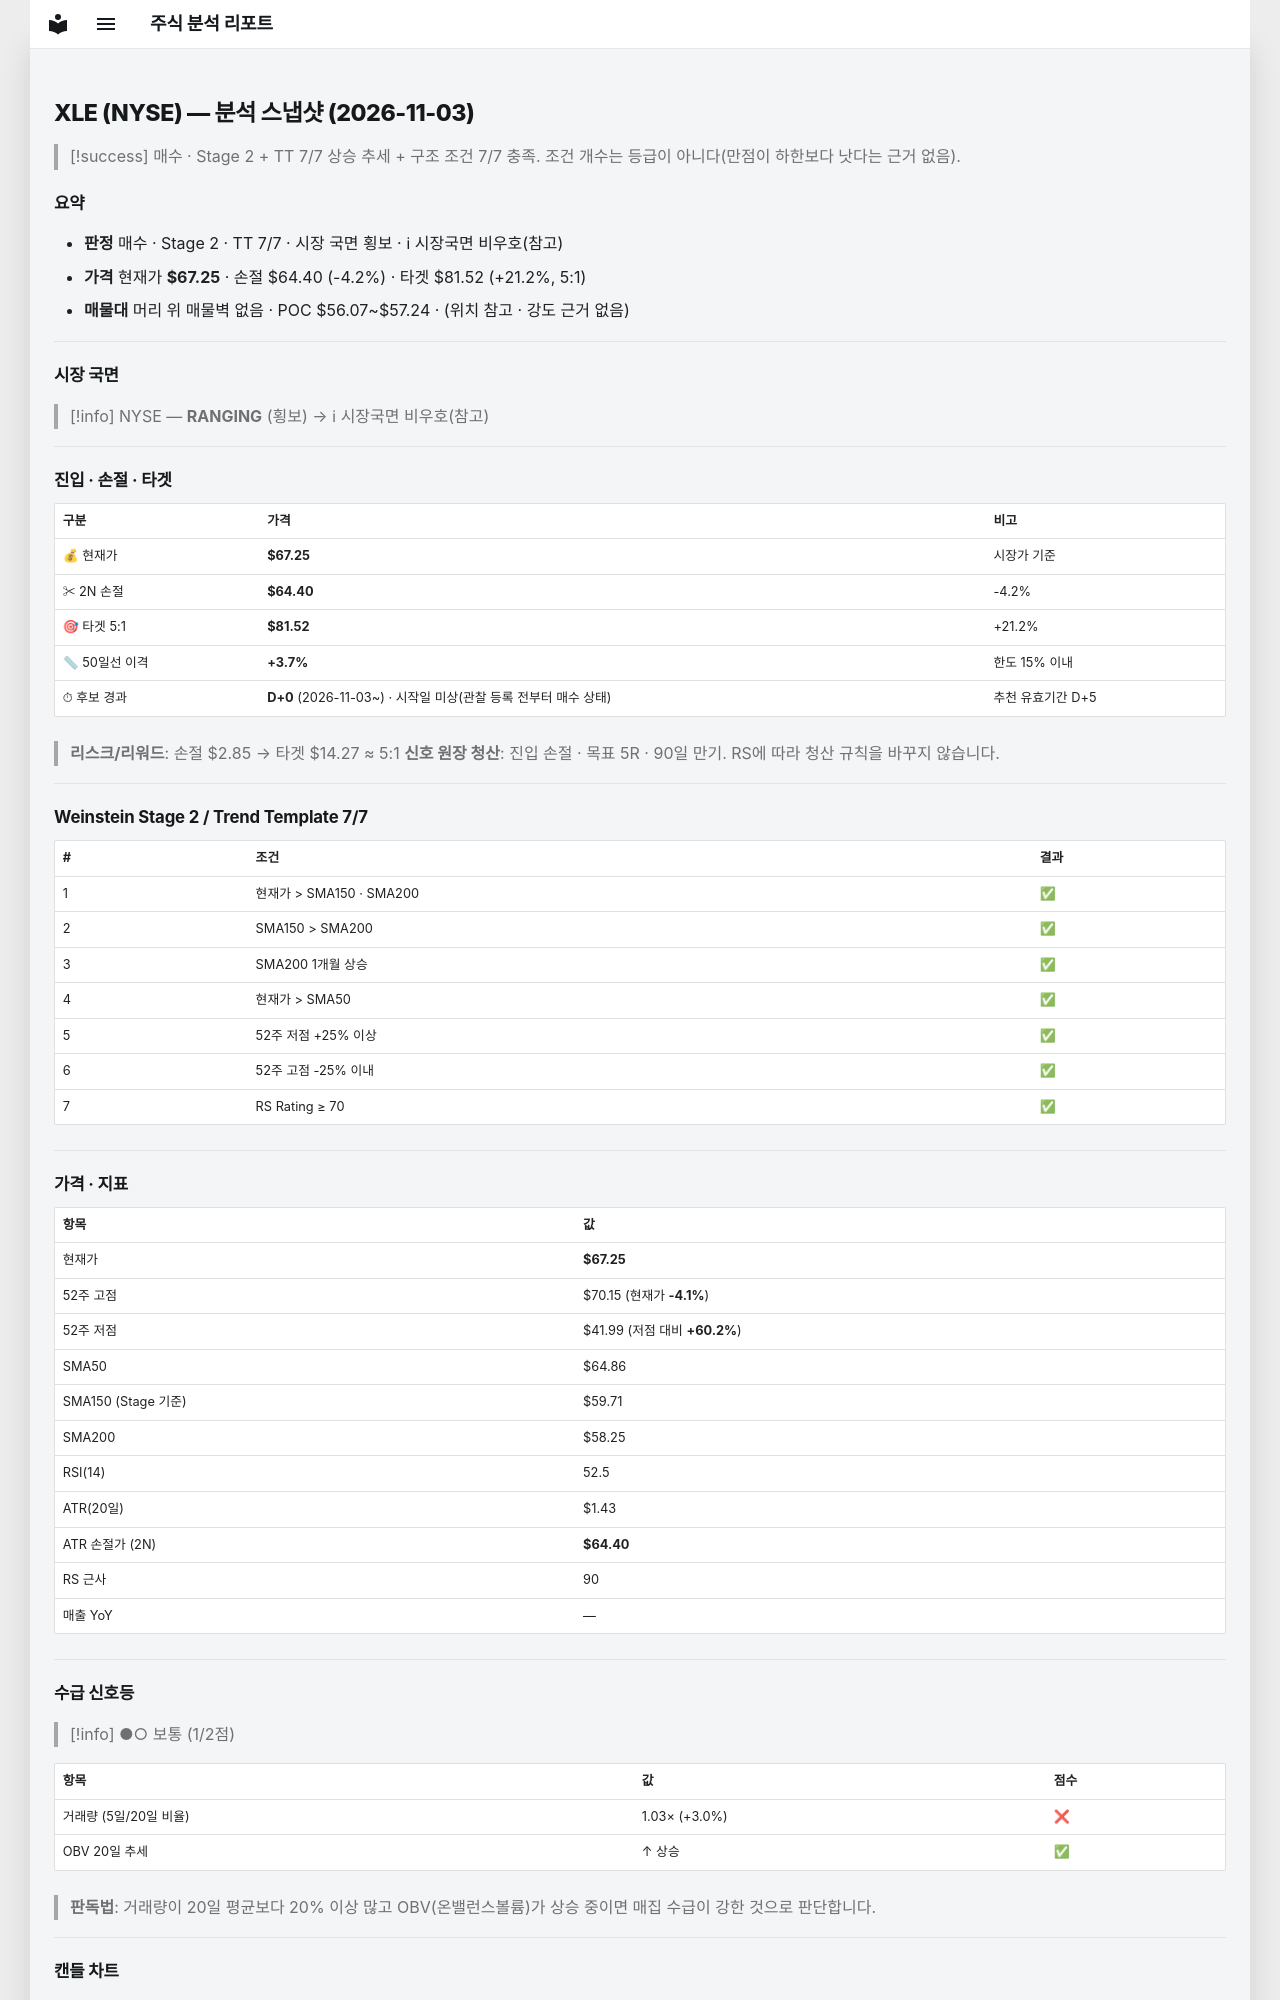

repository: soloandco/stock-reports · page: snapshots/XLE-2026-11-03/index.html · generator: mkdocs

---
type: analysis-snapshot
title: XLE 분석 스냅샷
ticker: XLE
market: NYSE
created: 2026-11-03
updated: 2026-11-03
bar-date: 2026-11-02
verdict: 매수후보
real-rr: 6.17
sma50-gap-pct: 3.7
candidate-days: 0
candidate-since: 2026-11-03
candidate-start-unknown: true
weekly-position: 저항대아래
weekly-overhead-price: 84.87
weekly-overhead-pct: 26.2
stage: 2
trend-template-score: 7
tt-max: 7
ma-set: sma-50-150-200
price: 67.25
stop-price: 64.39575891917346
market-regime: RANGING
supply-demand-score: 1/2
supply-demand-label: 보통
status: tracking
tags:
  - stock-agent
  - watchlist
  - XLE
  - analysis
related:
  - "[[analysis-template]]"
---

# XLE (NYSE) — 분석 스냅샷 (2026-11-03)

> [!success] 매수 · Stage 2 + TT 7/7
> 상승 추세 + 구조 조건 7/7 충족. 조건 개수는 등급이 아니다(만점이 하한보다 낫다는 근거 없음).

## 요약

- **판정** 매수 · Stage 2 · TT 7/7 · 시장 국면 횡보 · ℹ 시장국면 비우호(참고)
- **가격** 현재가 **$67.25** · 손절 $64.40 (-4.2%) · 타겟 $81.52 (+21.2%, 5:1)
- **매물대** 머리 위 매물벽 없음 · POC $56.07~$57.24 · (위치 참고 · 강도 근거 없음)

---

## 시장 국면

> [!info] NYSE — **RANGING** (횡보) → ℹ 시장국면 비우호(참고)

---

## 진입 · 손절 · 타겟

| 구분 | 가격 | 비고 |
|------|------|------|
| 💰 현재가 | **$67.25** | 시장가 기준 |
| ✂ 2N 손절 | **$64.40** | -4.2% |
| 🎯 타겟 5:1 | **$81.52** | +21.2% |
| 📏 50일선 이격 | **+3.7%** | 한도 15% 이내 |
| ⏱ 후보 경과 | **D+0** (2026-11-03~) · 시작일 미상(관찰 등록 전부터 매수 상태) | 추천 유효기간 D+5 |

> **리스크/리워드**: 손절 $2.85 → 타겟 $14.27 ≈ 5:1
> **신호 원장 청산**: 진입 손절 · 목표 5R · 90일 만기. RS에 따라 청산 규칙을 바꾸지 않습니다.

---

## Weinstein Stage 2 / Trend Template 7/7

| # | 조건 | 결과 |
|---|------|------|
| 1 | 현재가 > SMA150 · SMA200 | ✅ |
| 2 | SMA150 > SMA200 | ✅ |
| 3 | SMA200 1개월 상승 | ✅ |
| 4 | 현재가 > SMA50 | ✅ |
| 5 | 52주 저점 +25% 이상 | ✅ |
| 6 | 52주 고점 -25% 이내 | ✅ |
| 7 | RS Rating ≥ 70 | ✅ |

---

## 가격 · 지표

| 항목 | 값 |
|------|---|
| 현재가 | **$67.25** |
| 52주 고점 | $70.15 (현재가 **-4.1%**) |
| 52주 저점 | $41.99 (저점 대비 **+60.2%**) |
| SMA50 | $64.86 |
| SMA150 (Stage 기준) | $59.71 |
| SMA200 | $58.25 |
| RSI(14) | 52.5 |
| ATR(20일) | $1.43 |
| ATR 손절가 (2N) | **$64.40** |
| RS 근사 | 90 |
| 매출 YoY | — |

---
## 수급 신호등

> [!info] ●○ 보통 (1/2점)

| 항목 | 값 | 점수 |
|------|------|------|
| 거래량 (5일/20일 비율) | 1.03× (+3.0%) | ❌ |
| OBV 20일 추세 | ↑ 상승 | ✅ |

> **판독법**: 거래량이 20일 평균보다 20% 이상 많고 OBV(온밸런스볼륨)가 상승 중이면 매집 수급이 강한 것으로 판단합니다.

---
